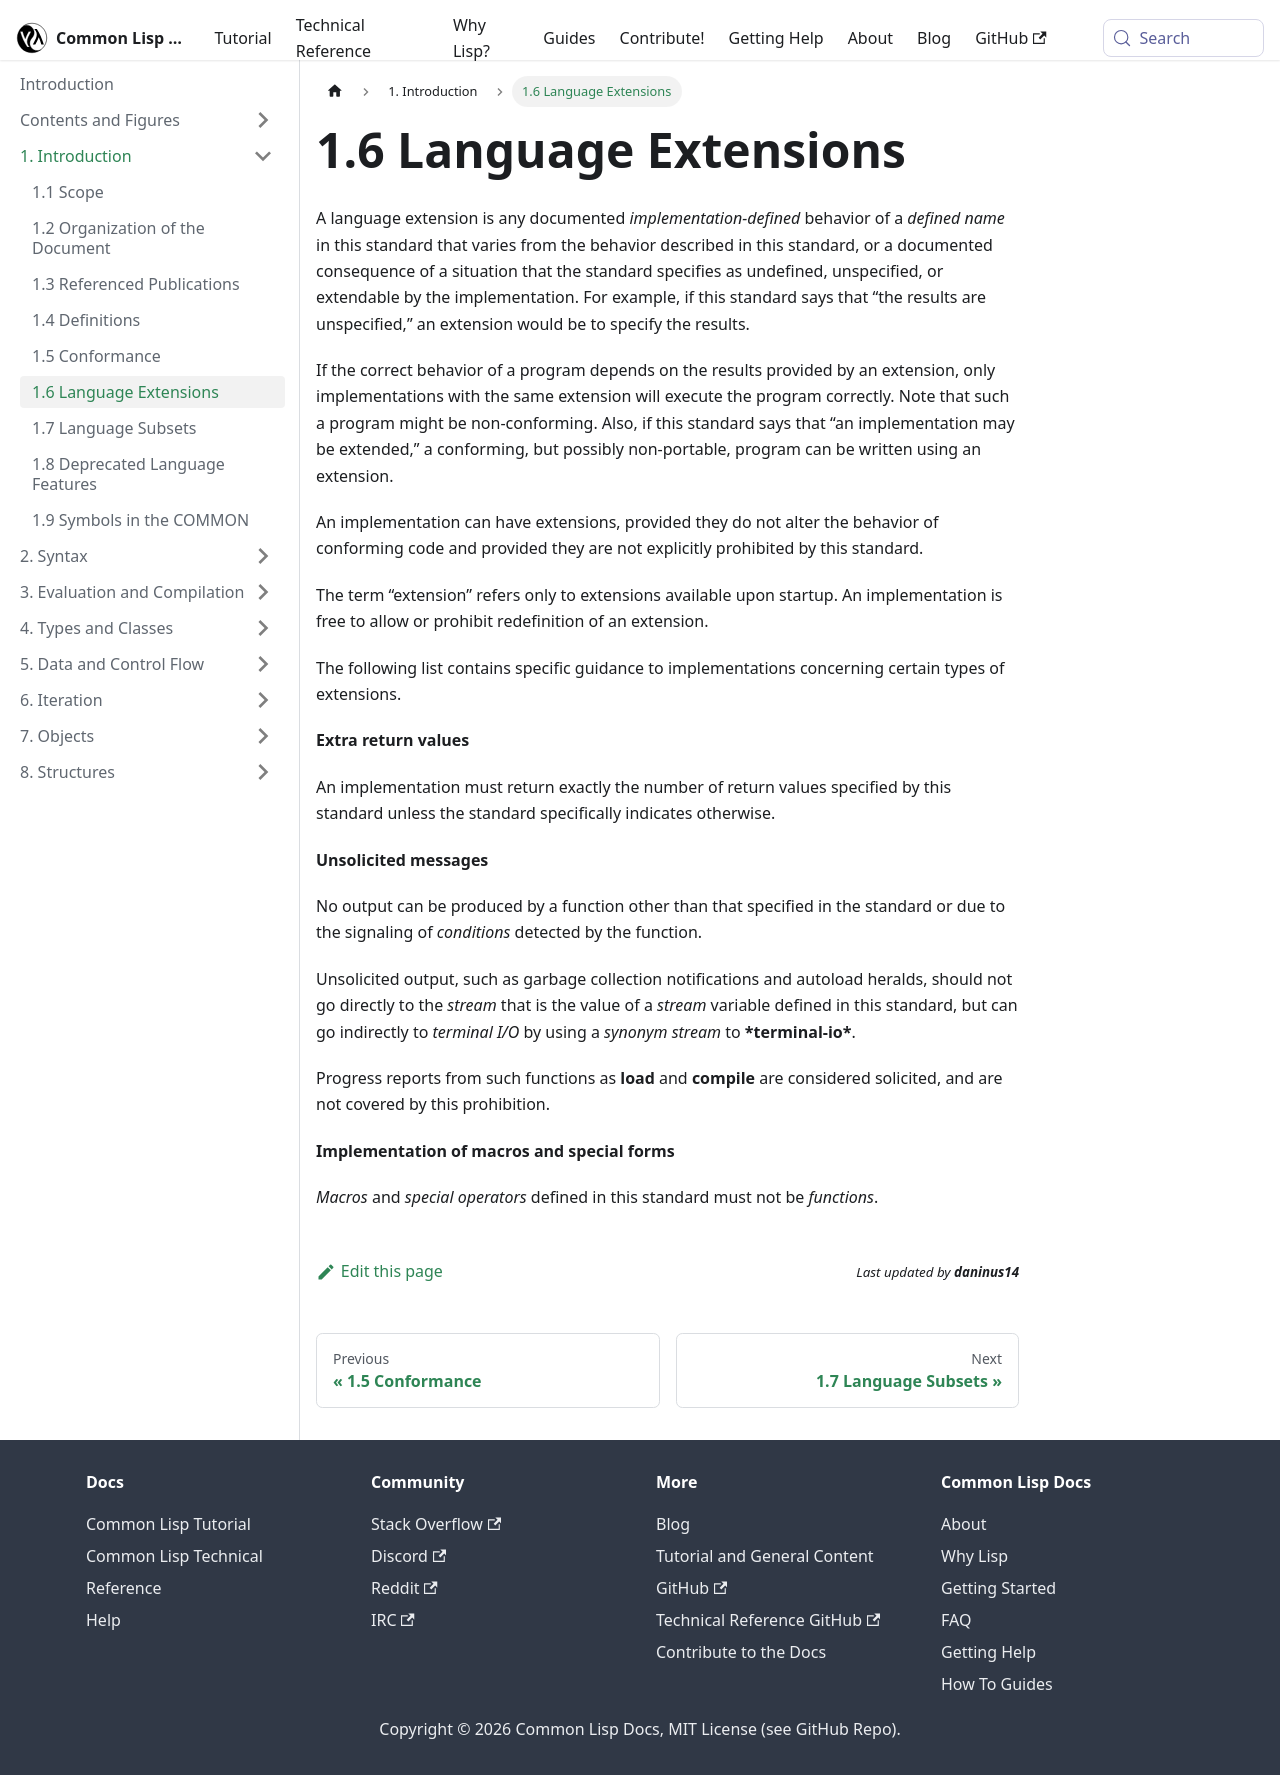

repository: lisp-docs/cl-language-reference · page: chap-1/b-g-language-extensions.html · generator: docusaurus

---
title: "1.6 Language Extensions"
---

# 1.6 Language Extensions

import BGLanguageExtensions from './b-g-language-extensions/_b-g-language-extensions.md';

<BGLanguageExtensions />
